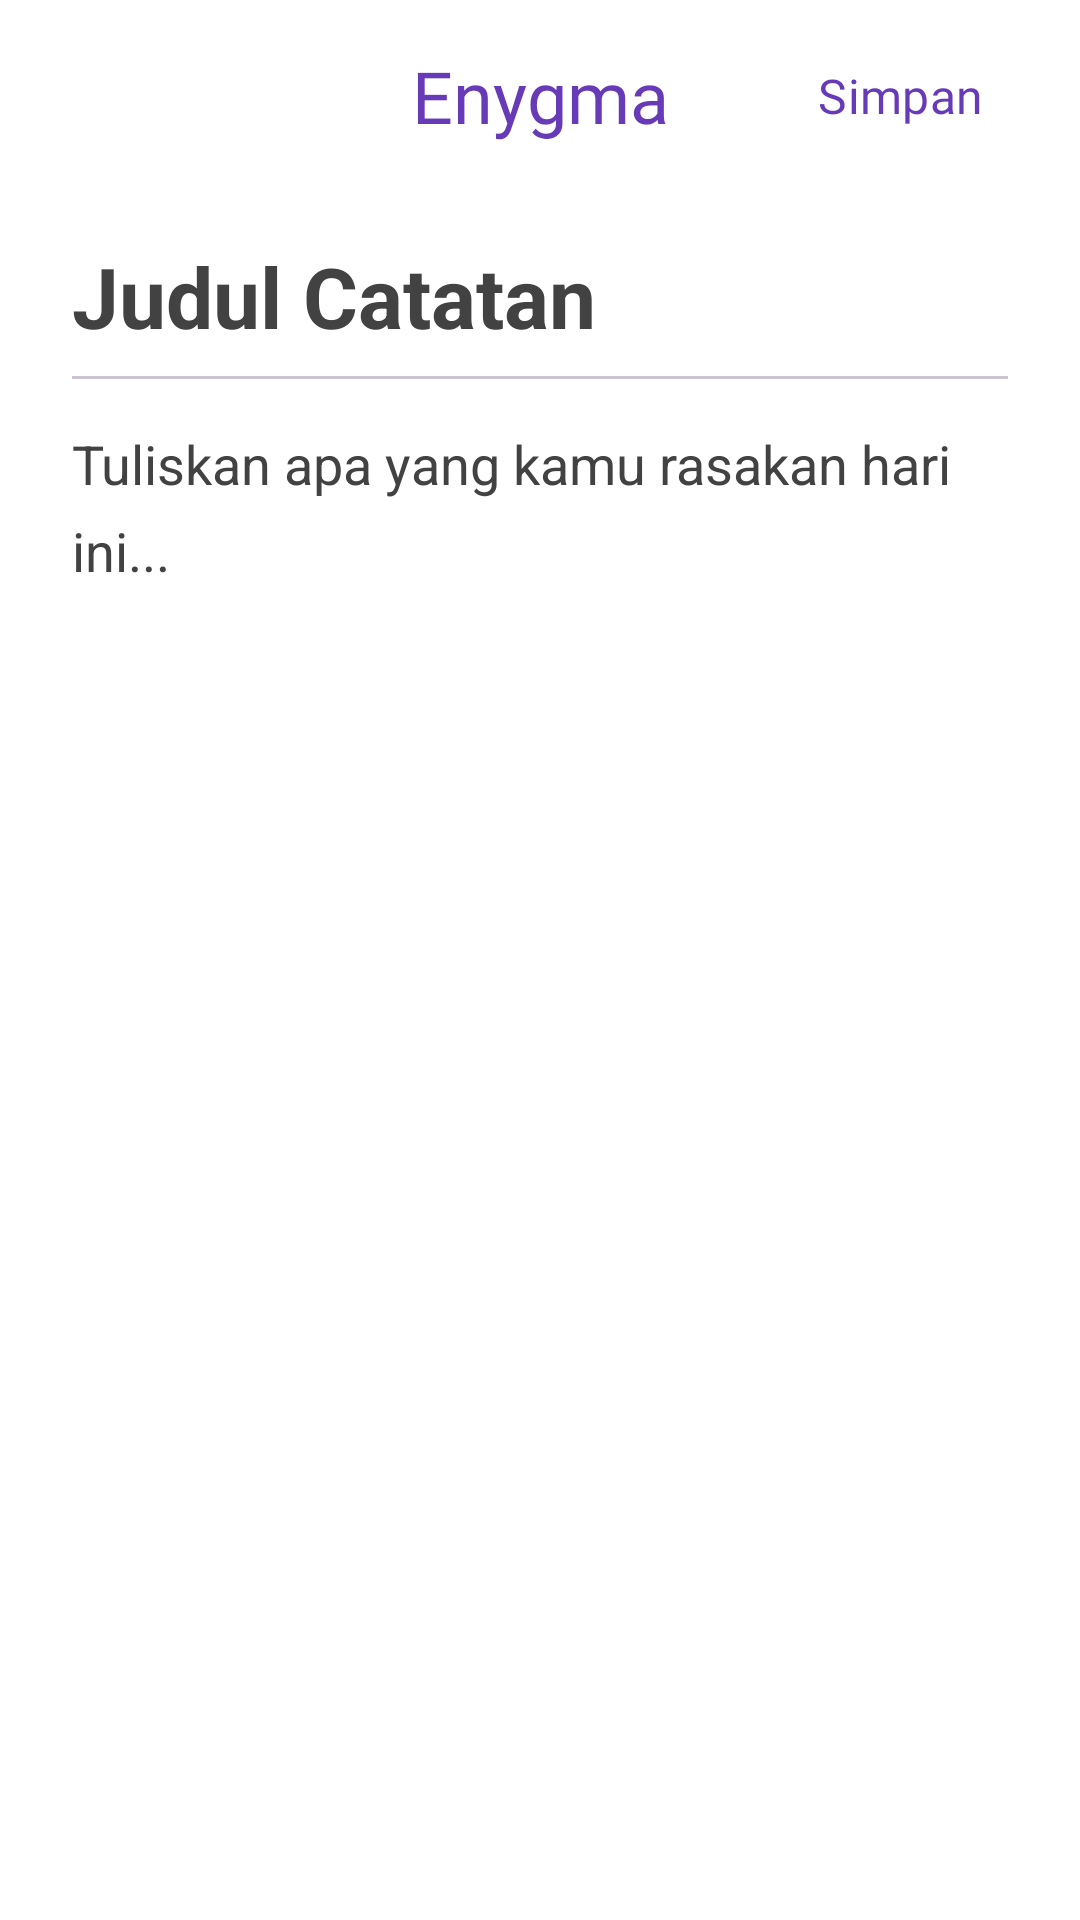

Reconstruct the res/layout file that produces this screen, plus the resources it refers to.
<!-- AndroidManifest.xml: application theme Theme.Curhatku -->
<!-- res/layout/fragment_create_journal.xml -->
<?xml version="1.0" encoding="utf-8"?>
<androidx.constraintlayout.widget.ConstraintLayout xmlns:android="http://schemas.android.com/apk/res/android"
    xmlns:app="http://schemas.android.com/apk/res-auto"
    xmlns:tools="http://schemas.android.com/tools"
    android:layout_width="match_parent"
    android:layout_height="match_parent"
    android:background="?attr/colorSurface"
    tools:context=".fragments.CreateJournalFragment">

    
    <com.google.android.material.appbar.AppBarLayout
        android:id="@+id/app_bar_layout"
        android:layout_width="match_parent"
        android:layout_height="wrap_content"
        android:background="?attr/colorSurface"
        app:elevation="0dp"
        app:layout_constraintTop_toTopOf="parent">

        <com.google.android.material.appbar.MaterialToolbar
            android:id="@+id/toolbar"
            android:layout_width="match_parent"
            android:layout_height="?attr/actionBarSize">

            
            <ImageButton
                android:id="@+id/btn_close"
                android:layout_width="wrap_content"
                android:layout_height="wrap_content"
                android:layout_gravity="start"
                android:background="?attr/selectableItemBackgroundBorderless"
                android:contentDescription="Tutup"
                android:padding="8dp"
                android:src="@drawable/ic_close"
                app:tint="?attr/colorOnSurface" />

            <TextView
                android:id="@+id/tv_header_title"
                android:layout_width="wrap_content"
                android:layout_height="wrap_content"
                android:layout_gravity="center"
                android:fontFamily="@font/poppins_bold"
                android:text="Enygma"
                android:textColor="?attr/colorPrimary"
                android:textSize="24sp" />

            
            <com.google.android.material.button.MaterialButton
                android:id="@+id/buttonSaveJournal"
                style="@style/Widget.Material3.Button.TextButton"
                android:layout_width="wrap_content"
                android:layout_height="wrap_content"
                android:layout_gravity="end"
                android:layout_marginEnd="16dp"
                android:text="Simpan"
                android:fontFamily="@font/poppins_bold"
                android:textSize="16sp" />

        </com.google.android.material.appbar.MaterialToolbar>

    </com.google.android.material.appbar.AppBarLayout>

    
    <androidx.core.widget.NestedScrollView
        android:layout_width="0dp"
        android:layout_height="0dp"
        android:fillViewport="true"
        app:layout_constraintTop_toBottomOf="@id/app_bar_layout"
        app:layout_constraintBottom_toBottomOf="parent"
        app:layout_constraintStart_toStartOf="parent"
        app:layout_constraintEnd_toEndOf="parent">

        <LinearLayout
            android:layout_width="match_parent"
            android:layout_height="wrap_content"
            android:orientation="vertical"
            android:paddingStart="24dp"
            android:paddingEnd="24dp"
            android:paddingTop="16dp">

            
            <EditText
                android:id="@+id/editTextJournalTitle"
                android:layout_width="match_parent"
                android:layout_height="wrap_content"
                android:background="@android:color/transparent"
                android:hint="Judul Catatan"
                android:inputType="textCapSentences"
                android:textColor="?attr/colorOnSurface"
                android:textColorHint="?attr/colorOnSurfaceVariant"
                android:textSize="28sp"
                android:textStyle="bold"
                android:layout_marginBottom="8dp"/>

            <com.google.android.material.divider.MaterialDivider
                android:layout_width="match_parent"
                android:layout_height="wrap_content"
                android:layout_marginBottom="16dp"/>

            
            <EditText
                android:id="@+id/editTextJournalContent"
                android:layout_width="match_parent"
                android:layout_height="match_parent"
                android:background="@android:color/transparent"
                android:gravity="top|start"
                android:hint="Tuliskan apa yang kamu rasakan hari ini..."
                android:inputType="textMultiLine|textCapSentences"
                android:lineSpacingExtra="8dp"
                android:textColor="?attr/colorOnSurface"
                android:textColorHint="?attr/colorOnSurfaceVariant"
                android:textSize="18sp" />

        </LinearLayout>

    </androidx.core.widget.NestedScrollView>

</androidx.constraintlayout.widget.ConstraintLayout>
<!-- resources referenced by this layout -->
<resources>
  <style name="Theme.Curhatku" parent="Theme.Material3.Light.NoActionBar">
          <item name="colorPrimary">@color/colorPrimary</item>
          <item name="colorPrimaryVariant">@color/colorPrimaryVariant</item>
          <item name="colorOnPrimary">@color/colorOnPrimary</item>
  
          <item name="colorSecondary">@color/colorSecondary</item>
          <item name="colorSecondaryVariant">@color/colorSecondaryVariant</item>
          <item name="colorOnSecondary">@color/colorOnSecondary</item>
  
          <item name="colorError">@color/colorError</item>
          <item name="colorOnError">@color/colorOnError</item>
  
          <item name="android:colorBackground">@color/colorBackgroundLight</item>
          <item name="colorOnBackground">@color/colorOnBackgroundLight</item>
          <item name="colorSurface">@color/colorSurfaceLight</item>
          <item name="colorOnSurface">@color/colorOnSurfaceLight</item>
          <item name="colorSurfaceVariant">@color/colorSurfaceVariantLight</item>
          <item name="colorOnSurfaceVariant">@color/colorOnSurfaceVariantLight</item>
          <item name="colorOutline">@color/gray_400</item>
          <item name="colorErrorContainer">@color/colorErrorContainerLight</item>
          <item name="colorOnErrorContainer">@color/colorError</item>
  
          <item name="colorSecondaryContainer">@color/colorSecondaryContainerLight</item>
          <item name="colorOnSecondaryContainer">@color/colorOnSecondaryContainerLight</item>
          <item name="colorTertiaryContainer">@color/colorTertiaryContainerLight</item>
          <item name="colorOnTertiaryContainer">@color/colorOnTertiaryContainerLight</item>
  
          <item name="android:statusBarColor" tools:targetApi="l">?attr/colorPrimaryVariant</item>
      </style>
  <color name="colorPrimary">#673AB7</color>
  <color name="colorPrimaryVariant">#512DA8</color>
  <color name="colorOnPrimary">#FFFFFF</color>
  <color name="colorSecondary">#FFC107</color>
  <color name="colorSecondaryVariant">#FFB300</color>
  <color name="colorOnSecondary">#000000</color>
  <color name="colorError">#B00020</color>
  <color name="colorOnError">#FFFFFF</color>
  <color name="colorBackgroundLight">#F5F5F5</color>
  <color name="colorOnBackgroundLight">#000000</color>
  <color name="colorSurfaceLight">#FFFFFF</color>
  <color name="colorOnSurfaceLight">#000000</color>
  <color name="colorSurfaceVariantLight">#E0E0E0</color>
  <color name="colorOnSurfaceVariantLight">#424242</color>
  <color name="gray_400">#BDBDBD</color>
  <color name="colorErrorContainerLight">#FFCDD2</color>
  <color name="colorSecondaryContainerLight">#FFECB3</color>
  <color name="colorOnSecondaryContainerLight">#424242</color>
  <color name="colorTertiaryContainerLight">#E0F2F7</color>
  <color name="colorOnTertiaryContainerLight">#424242</color>
</resources>
